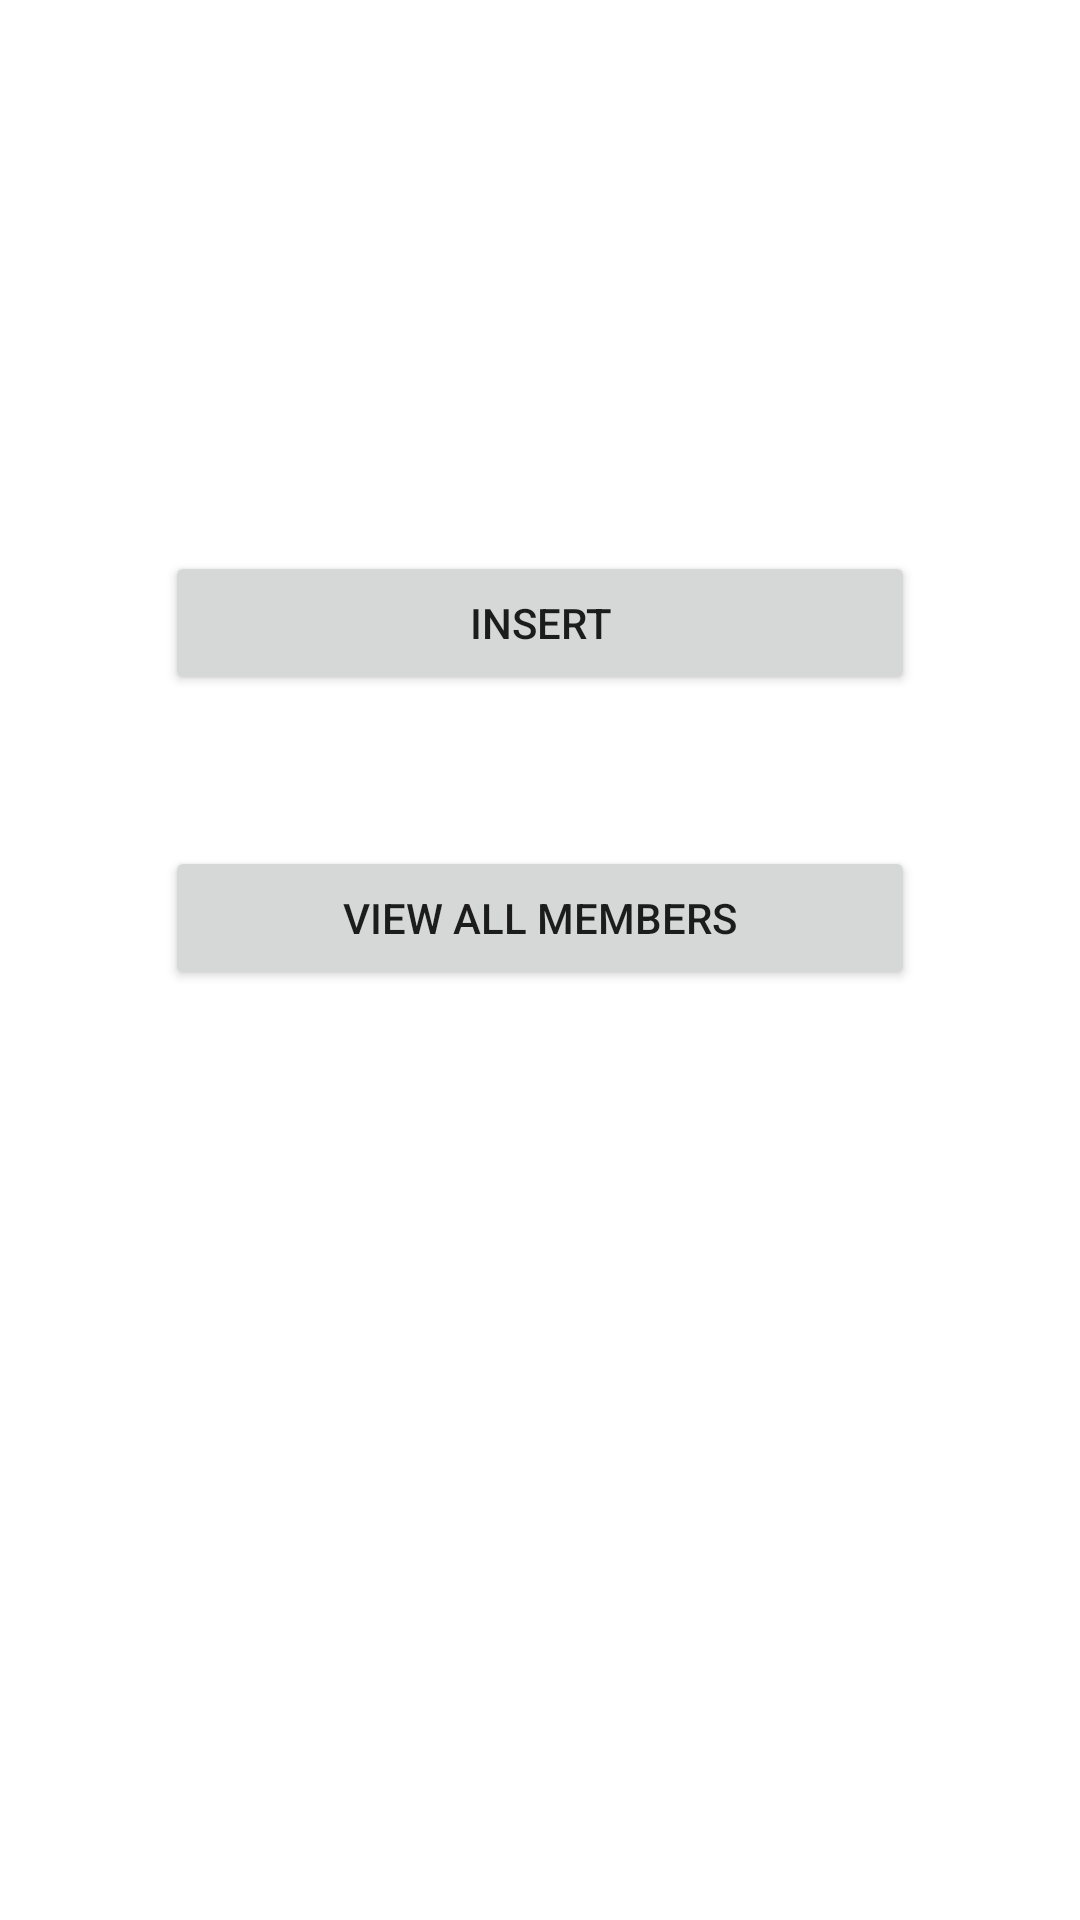

Android layout source for this screen:
<!-- AndroidManifest.xml: application theme Theme.SqlOPusingServer -->
<!-- res/layout/activity_main.xml -->
<?xml version="1.0" encoding="utf-8"?>
<androidx.constraintlayout.widget.ConstraintLayout xmlns:android="http://schemas.android.com/apk/res/android"
    xmlns:app="http://schemas.android.com/apk/res-auto"
    xmlns:tools="http://schemas.android.com/tools"
    android:layout_width="match_parent"
    android:layout_height="match_parent"
    tools:context=".MainActivity">


    <Button
        android:id="@+id/btninsert"
        android:layout_width="match_parent"
        android:layout_height="wrap_content"

        android:layout_marginStart="55dp"
        android:layout_marginLeft="55dp"
        android:layout_marginEnd="55dp"
        android:layout_marginRight="55dp"
        android:onClick="insertdata"
        android:text="Insert"
        app:layout_constraintBottom_toBottomOf="parent"
        app:layout_constraintEnd_toEndOf="parent"
        app:layout_constraintStart_toStartOf="parent"
        app:layout_constraintTop_toTopOf="parent"
        app:layout_constraintVertical_bias="0.31" />


    <Button
        android:id="@+id/btnView"
        android:layout_width="match_parent"
        android:layout_height="wrap_content"
        android:layout_marginStart="55dp"
        android:layout_marginLeft="55dp"
        android:layout_marginEnd="55dp"
        android:layout_marginRight="55dp"
        android:onClick="viewdata"
        android:text="View ALL Members"
        app:layout_constraintBottom_toBottomOf="parent"
        app:layout_constraintEnd_toEndOf="parent"
        app:layout_constraintStart_toStartOf="parent"
        app:layout_constraintTop_toBottomOf="@+id/btninsert"
        app:layout_constraintVertical_bias="0.13999999" />



</androidx.constraintlayout.widget.ConstraintLayout>
<!-- resources referenced by this layout -->
<resources>
  <style name="Theme.SqlOPusingServer" parent="Theme.MaterialComponents.DayNight.NoActionBar">
          
          <item name="colorPrimary">#4D0EBC</item>
          <item name="colorPrimaryVariant">#4D0EBC</item>
          <item name="colorOnPrimary">@color/white</item>
          
          <item name="colorSecondary">@color/teal_200</item>
          <item name="colorSecondaryVariant">@color/teal_200</item>
          <item name="colorOnSecondary">@color/black</item>
          
          <item name="android:statusBarColor" tools:targetApi="l">?attr/colorPrimaryVariant</item>
          
      </style>
  <!-- not gathered from this repository: default colours our renderer supplied (Android Studio template values) -->
  <color name="teal_200">#FF03DAC5</color>
  <color name="black">#FF000000</color>
  <color name="white">#FFFFFFFF</color>
</resources>
